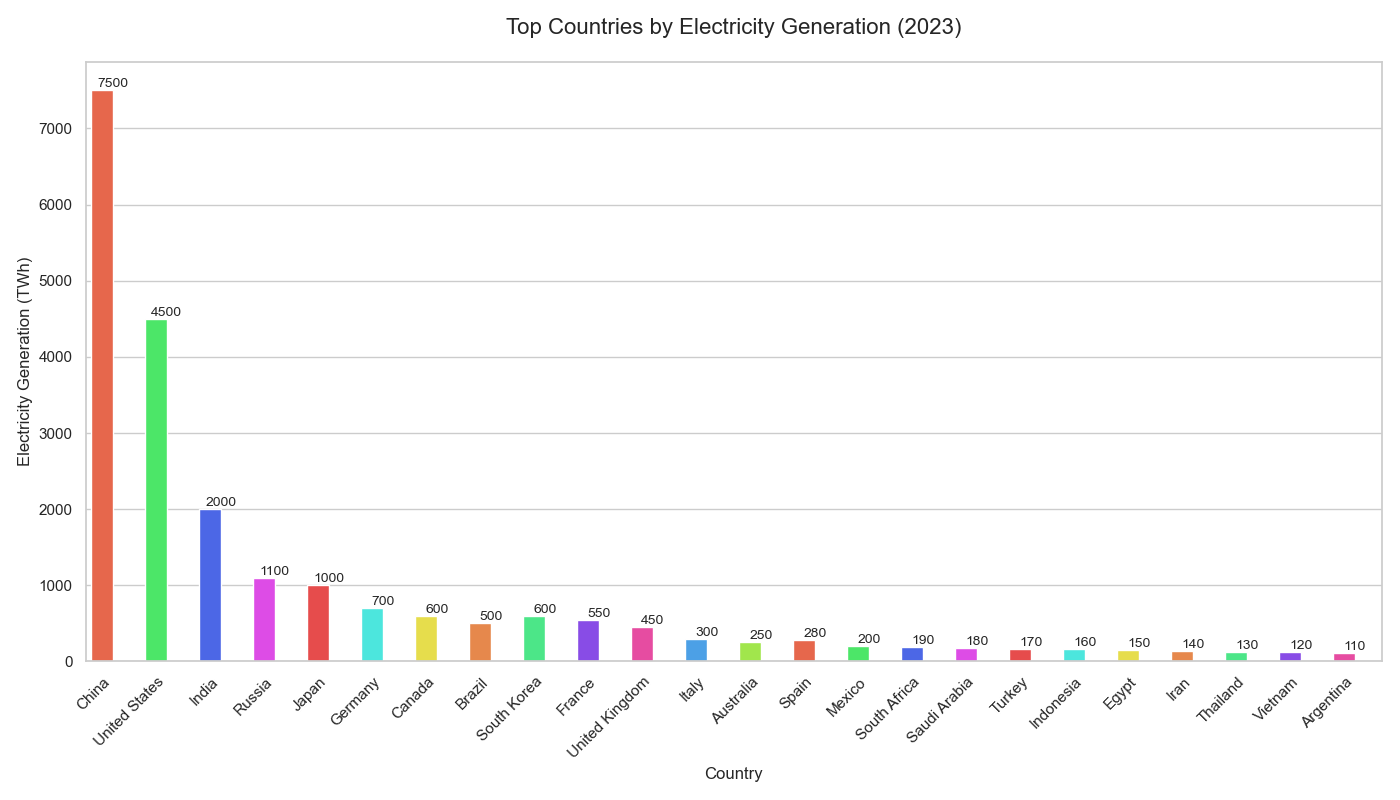

The table this chart was drawn from, first rows:
Country, Electricity Generation (TWh), Renewable Sources
China, 7500, 3000
United States, 4500, 1500
India, 2000, 800
Russia, 1100, 200
Japan, 1000, 150
Germany, 700, 500
Canada, 600, 400
Brazil, 500, 450
South Korea, 600, 100
France, 550, 300
United Kingdom, 450, 250
Italy, 300, 200
Australia, 250, 150
Spain, 280, 180
Mexico, 200, 100
South Africa, 190, 50
Saudi Arabia, 180, 20
Turkey, 170, 70
Indonesia, 160, 40
Egypt, 150, 30
Iran, 140, 10
Thailand, 130, 60
Vietnam, 120, 50
Argentina, 110, 40
